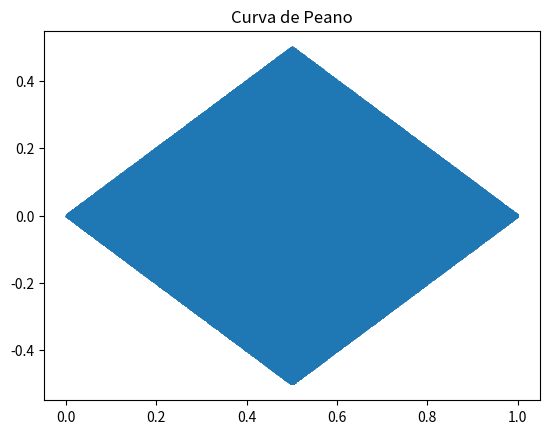

Source code (Python):
import matplotlib.pyplot as plt
import random

def f(x,y):
    f1 = x / 3
    f2 = y / 3
    return f1, f2
def g(x,y):
    g1 = -y/3 + 1/3
    g2 = x/3
    return g1, g2
def h(x,y):
    h1 = x/3 + 1/3
    h2 = y/3 + 1/3
    return h1,h2
def w(x,y):
    w1 = -y/3 + 2/3
    w2 = x/3
    return w1,w2
def t(x, y):
    t1 = x / 3 + 1/3
    t2 = y/3
    return t1, t2
def p(x, y):
    p1 = y/3 + 1/3
    p2 = -x/3
    return p1, p2
def l(x, y):
    l1 = x/3 + 1/3
    l2 = y/3 - 1/3
    return l1, l2
def m(x, y):
    m1 = y/3 + 2/3
    m2 = -x/3
    return m1, m2
def n(x, y):
    n1 = x/3 + 2/3
    n2 = y/3
    return n1, n2

x, y = 0, 0
pontos_x = []
pontos_y = []

for i in range(1000000):
    r = random.choice([f,g,h,w,t,p,l,m,n])

    x, y = r(x, y)

    pontos_x.append(x)
    pontos_y.append(y)

plt.scatter(pontos_x, pontos_y, s=1)
plt.title("Curva de Peano")
plt.show()
